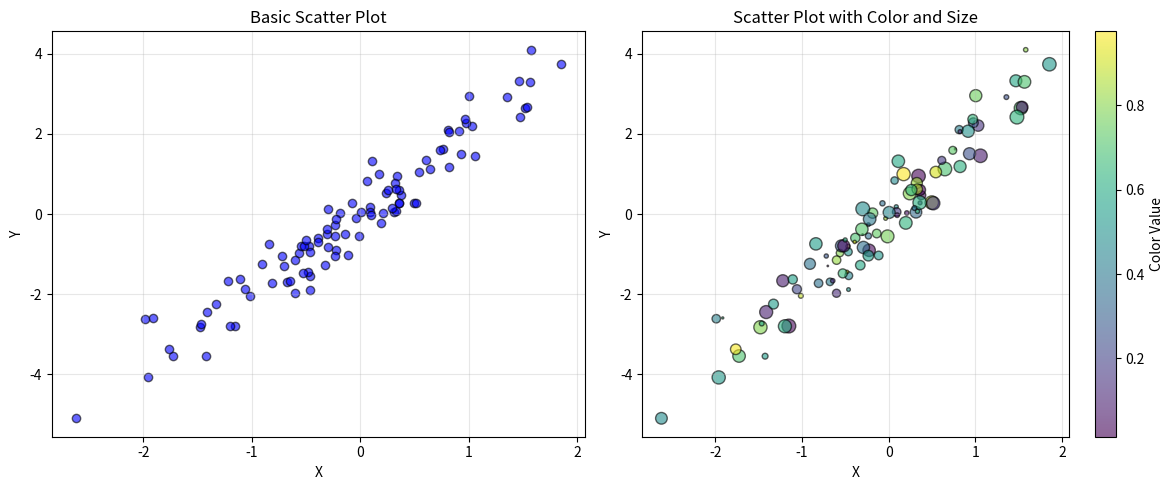

Reproduce this figure in Python.
# Scatter Plots
import matplotlib.pyplot as plt
import numpy as np

# Generate data
np.random.seed(42)
x = np.random.randn(100)
y = 2 * x + np.random.randn(100) * 0.5
colors = np.random.rand(100)
sizes = np.random.rand(100) * 100

plt.figure(figsize=(12, 5))

# Basic scatter plot
plt.subplot(1, 2, 1)
plt.scatter(x, y, color='blue', alpha=0.6, edgecolor='black')
plt.title('Basic Scatter Plot')
plt.xlabel('X')
plt.ylabel('Y')
plt.grid(True, alpha=0.3)

# Scatter plot with color and size variation
plt.subplot(1, 2, 2)
scatter = plt.scatter(x, y, c=colors, s=sizes, alpha=0.6, 
                      cmap='viridis', edgecolor='black')
plt.colorbar(scatter, label='Color Value')
plt.title('Scatter Plot with Color and Size')
plt.xlabel('X')
plt.ylabel('Y')
plt.grid(True, alpha=0.3)

plt.tight_layout()
plt.show()
